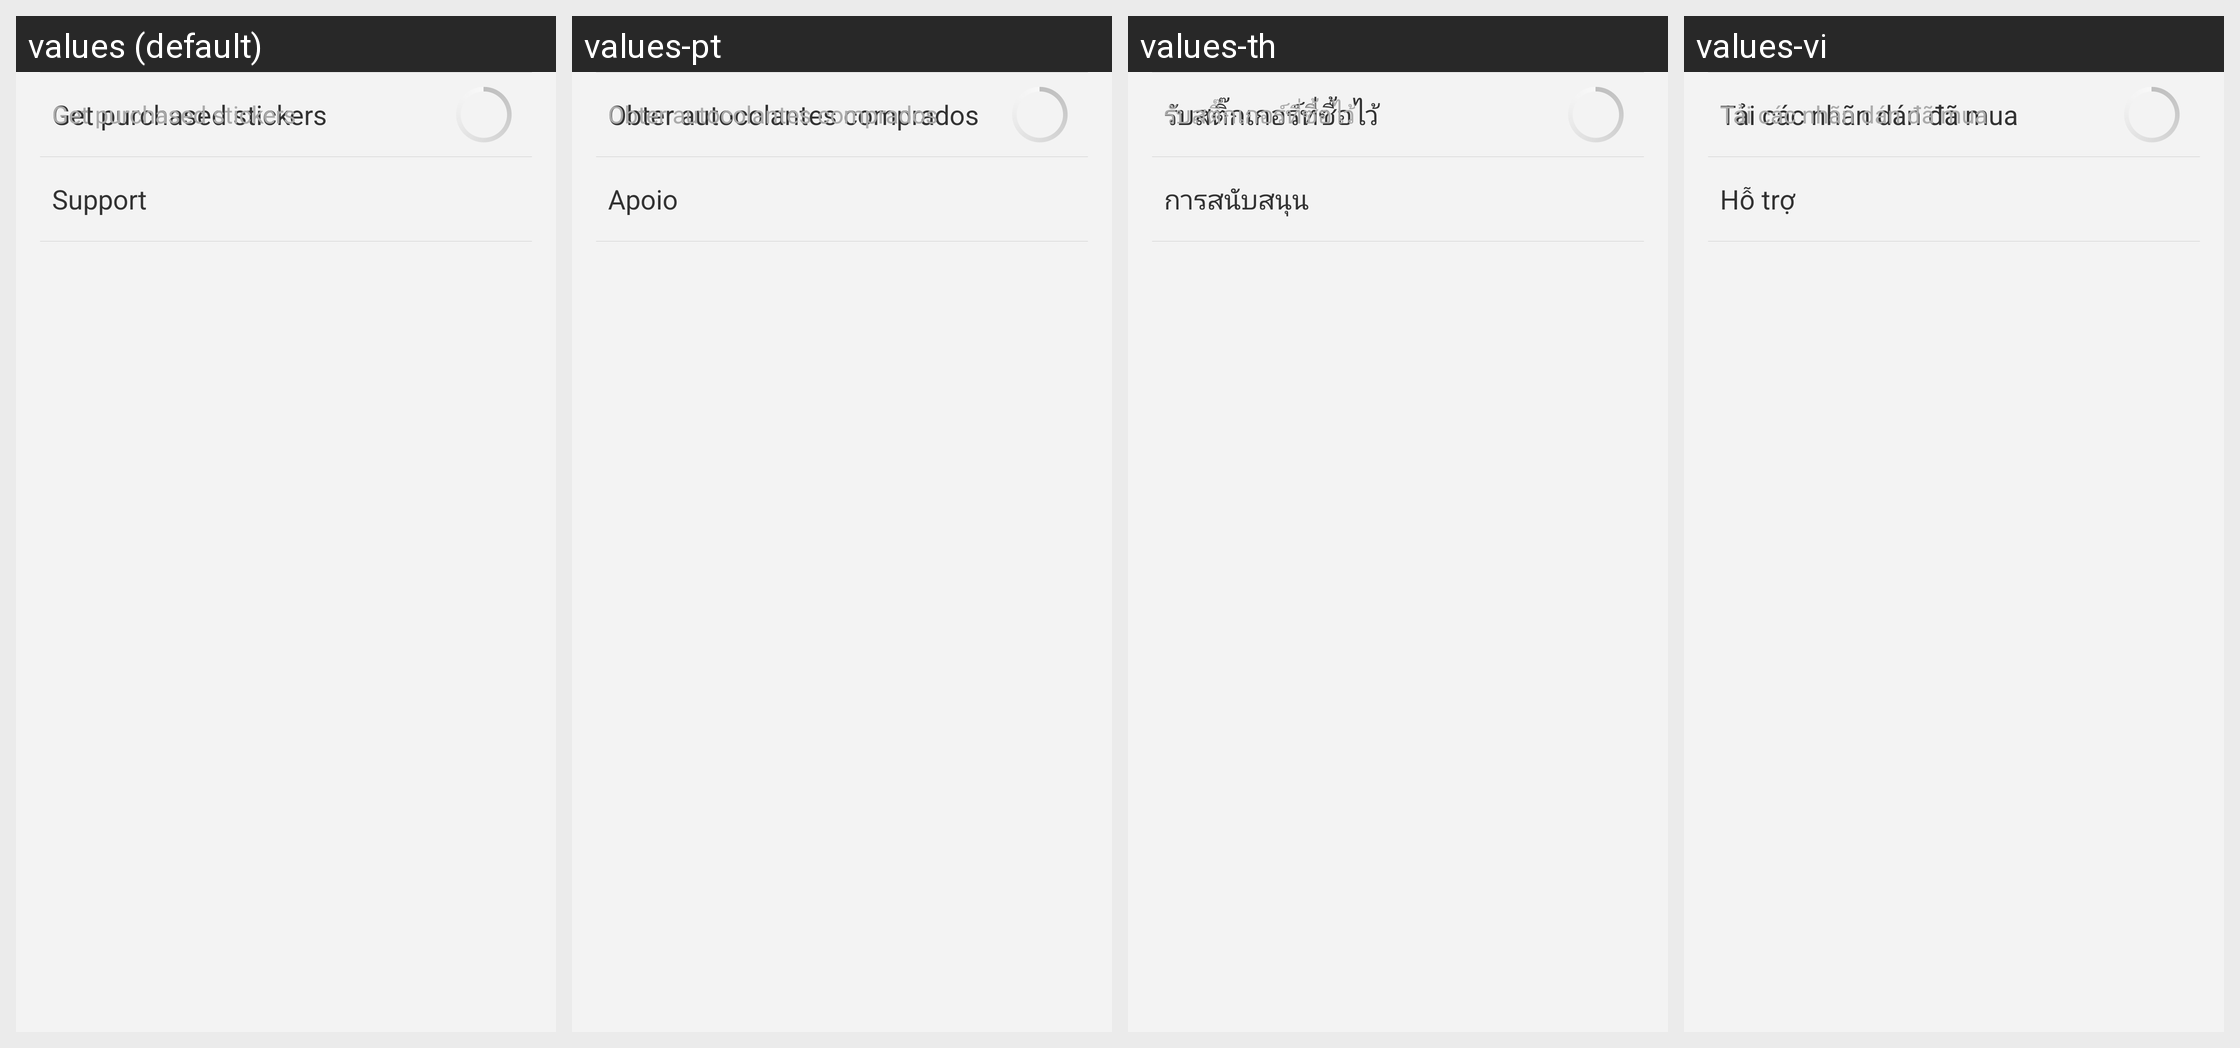

Locale-by-locale string values for the Android screen shown in this grid:
Android screen res/layout/market_settings_layout_footer.xml rendered under 4 locales, left to right: values (default), values-pt, values-th, values-vi. Device: Nexus 5 (rendered at 1080×1920; each locale shown at half size, 540×960, under a caption strip naming it); theme Theme.Viber.
Other locales in the repository, not shown: values-ar, values-ar-rAE, values-bg, values-ca, values-cs, values-da, values-de, values-el, values-es, values-es-rAR, values-fa, values-fi, values-fr, values-he, values-hi, values-hr, values-hu, values-id, values-in, values-it, values-iw, values-ja, values-ko, values-ms, values-nb, values-nl, values-pl, values-pt-rBR, values-ro, values-ru, values-sk, values-sr, values-sv, values-tl, values-tr, values-uk, values-zh, values-zh-rCN, values-zh-rTW.
Strings drawn on this screen, with the default value and each locale's value (text and hints the layout hard-codes, and strings that could not be matched under every locale, appear in the picture but are not listed):

market_settings_btn_sync_stickers
  values: Get purchased stickers
  values-pt: Obter autocolantes comprados
  values-th: รับสติ๊กเกอร์ที่ซื้อไว้
  values-vi: Tải các nhãn dán đã mua

market_settings_btn_support
  values: Support
  values-pt: Apoio
  values-th: การสนับสนุน
  values-vi: Hỗ trợ
